4-way image classification set "split" from GitHub (Akshat-Aggarwal-200/Plant-Disease-Detection); label vocabulary: apple apple scab, apple black rot, apple cedar apple rust, apple healthy.

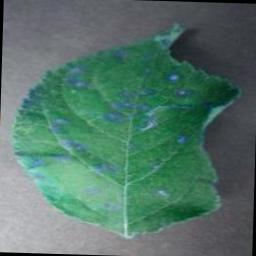
Label: apple cedar apple rust

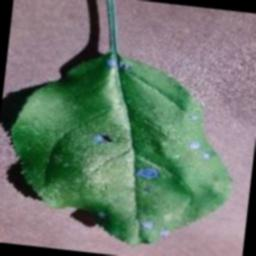
Label: apple black rot

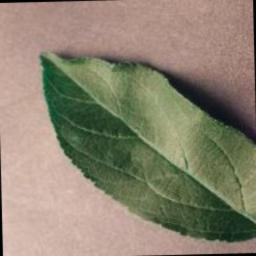
Label: apple healthy

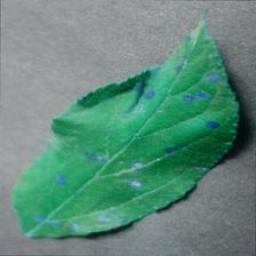
Label: apple cedar apple rust

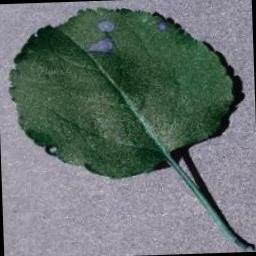
Label: apple black rot

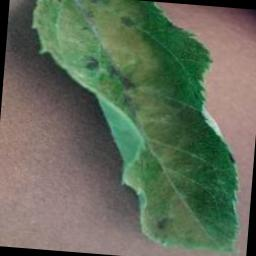
Label: apple apple scab
